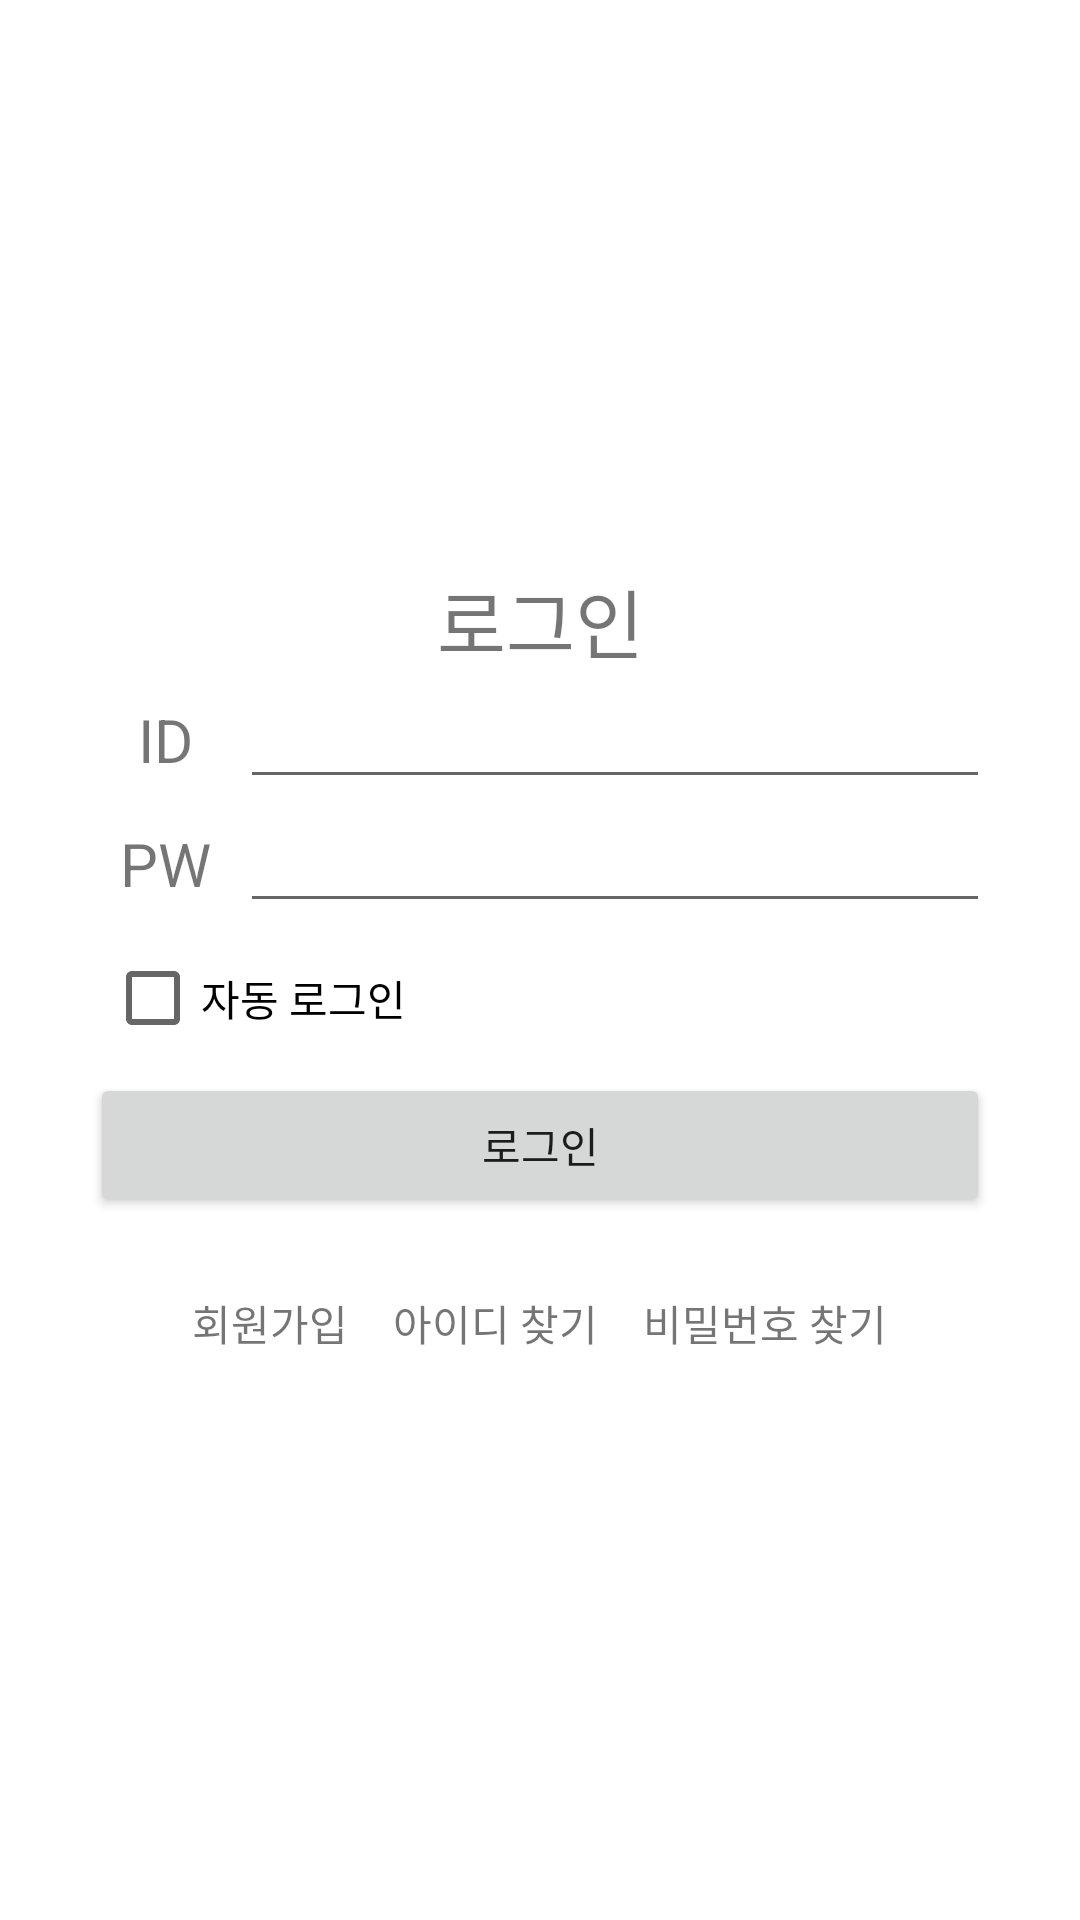

The Android layout XML behind this screen, and the referenced resources:
<!-- AndroidManifest.xml: application theme Theme.Capstone_Hospital -->
<!-- res/layout/activity_login.xml -->
<?xml version="1.0" encoding="utf-8"?>
<LinearLayout xmlns:android="http://schemas.android.com/apk/res/android"
    xmlns:app="http://schemas.android.com/apk/res-auto"
    xmlns:tools="http://schemas.android.com/tools"
    android:layout_width="match_parent"
    android:layout_height="match_parent"
    android:gravity="center"
    android:orientation="vertical"
    tools:context=".LoginActivity">

    <LinearLayout
        android:layout_width="match_parent"
        android:layout_height="wrap_content"
        android:layout_gravity="center"
        android:layout_margin="30dp"
        android:orientation="vertical">

        <TextView
            android:id="@+id/textView9"
            android:layout_width="match_parent"
            android:layout_height="wrap_content"
            android:gravity="center"
            android:text="로그인"
            android:textSize="25dp" />

        <LinearLayout
            android:layout_width="match_parent"
            android:layout_height="wrap_content"
            android:orientation="horizontal">

            <TextView
                android:id="@+id/tvNewAddress"
                android:layout_width="50dp"
                android:layout_height="wrap_content"
                android:gravity="center"
                android:text="ID"
                android:textSize="20sp" />

            <EditText
                android:id="@+id/etID"
                android:layout_width="wrap_content"
                android:layout_height="wrap_content"
                android:layout_weight="1"
                android:ems="10"
                android:inputType="textPersonName" />
        </LinearLayout>

        <LinearLayout
            android:layout_width="match_parent"
            android:layout_height="wrap_content"
            android:orientation="horizontal">

            <TextView
                android:id="@+id/textView14"
                android:layout_width="50dp"
                android:layout_height="wrap_content"
                android:gravity="center"
                android:text="PW"
                android:textSize="20sp" />

            <EditText
                android:id="@+id/etPW"
                android:layout_width="wrap_content"
                android:layout_height="wrap_content"
                android:layout_weight="1"
                android:ems="10"
                android:inputType="textPassword" />
        </LinearLayout>

        <CheckBox
            android:id="@+id/cbAutoLogin"
            android:layout_width="match_parent"
            android:layout_height="30dp"
            android:layout_marginTop="10dp"
            android:layout_marginLeft="5dp"
            android:text="자동 로그인" />

        <Button
            android:id="@+id/btnLogIn"
            android:layout_width="match_parent"
            android:layout_height="wrap_content"
            android:layout_marginTop="10dp"
            android:text="로그인" />

        <LinearLayout
            android:layout_width="wrap_content"
            android:layout_height="wrap_content"
            android:layout_gravity="center"
            android:layout_marginTop="25dp"
            android:orientation="horizontal">

            <TextView
                android:id="@+id/tvSignIn"
                android:layout_width="wrap_content"
                android:layout_height="wrap_content"
                android:layout_marginRight="15dp"
                android:text="회원가입" />

            <TextView
                android:id="@+id/tvFindID"
                android:layout_width="wrap_content"
                android:layout_height="wrap_content"
                android:layout_marginRight="15dp"
                android:text="아이디 찾기" />

            <TextView
                android:id="@+id/tvFindPW"
                android:layout_width="wrap_content"
                android:layout_height="wrap_content"
                android:text="비밀번호 찾기" />
        </LinearLayout>

    </LinearLayout>

</LinearLayout>
<!-- resources referenced by this layout -->
<resources>
  <style name="Theme.Capstone_Hospital" parent="Base.Theme.Capstone_Hospital" />
  <style name="Base.Theme.Capstone_Hospital" parent="Theme.MaterialComponents.DayNight.NoActionBar">
          
          <item name="colorPrimary">@color/colorPrimary</item>
          <item name="android:statusBarColor">@color/colorPrimary</item>
      </style>
  <color name="colorPrimary">#2F5F97</color>
</resources>
